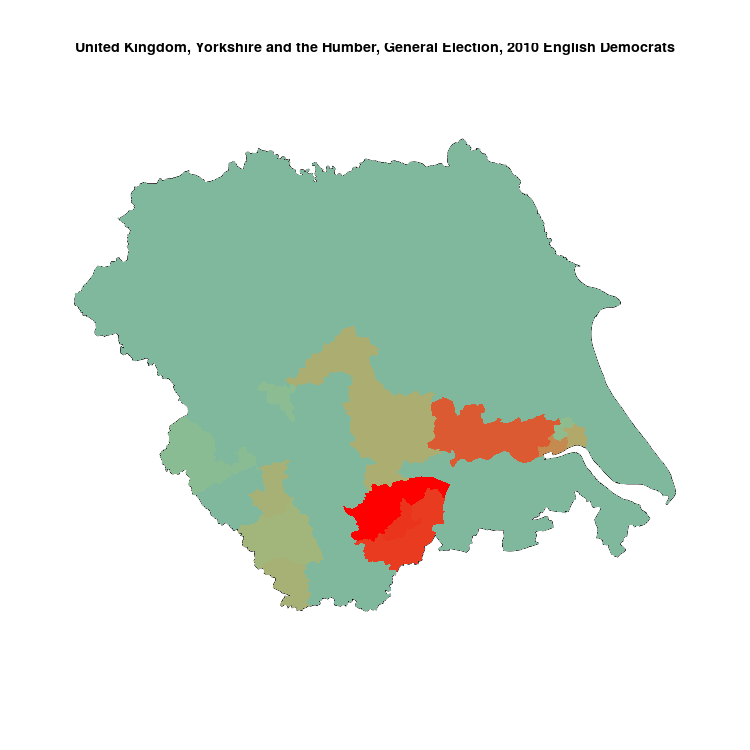

The data file committed next to this chart (first rows):
, N, English Democrats, sample
Doncaster North, 71681, 2148, 0.02997
Doncaster Central, 72985, 1816, 0.02488
Don Valley, 72597, 1756, 0.02419
Haltemprice & Howden, 70254, 1485, 0.02114
Hull West & Hessle, 57264, 876, 0.0153
Hull East, 67530, 715, 0.01059
Selby & Ainsty, 72804, 677, 0.009299
Sheffield Hallam, 68798, 586, 0.008518
Dewsbury, 78910, 661, 0.008377
Penistone & Stocksbridge, 68480, 492, 0.007185
Hull North, 64082, 200, 0.003121
Leeds North West, 65399, 153, 0.002339
Calder Valley, 76903, 157, 0.002042
Barnsley Central, 65543, 0, 0
Barnsley East, 68435, 0, 0
Batley & Spen, 76738, 0, 0
Beverley & Holderness, 79318, 0, 0
Bradford East, 65116, 0, 0
Bradford South, 63580, 0, 0
Bradford West, 62519, 0, 0
Brigg & Goole, 67345, 0, 0
Cleethorpes, 70214, 0, 0
Colne Valley, 80060, 0, 0
Elmet & Rothwell, 77724, 0, 0
Great Grimsby, 61229, 0, 0
Halifax, 70380, 0, 0
Harrogate & Knaresborough, 74760, 0, 0
Hemsworth, 75542, 0, 0
Huddersfield, 66318, 0, 0
Keighley, 65893, 0, 0
Leeds Central, 81266, 0, 0
Leeds East, 64698, 0, 0
Leeds North East, 67899, 0, 0
Leeds West, 67453, 0, 0
Morley & Outwood, 74891, 0, 0
Normanton, Pontefract & Castleford, 82336, 0, 0
Pudsey, 69257, 0, 0
Richmond (Yorks), 80563, 0, 0
Rother Valley, 72847, 0, 0
Rotherham, 63563, 0, 0
Scarborough & Whitby, 75470, 0, 0
Scunthorpe, 63089, 0, 0
Sheffield Brightside & Hillsborough, 67740, 0, 0
Sheffield Central, 67554, 0, 0
Sheffield Heeley, 65571, 0, 0
Sheffield South East, 67068, 0, 0
Shipley, 67689, 0, 0
Skipton & Ripon, 77381, 0, 0
Thirsk & Malton, 76416, 0, 0
Wakefield, 70812, 0, 0
Wentworth & Dearne, 72586, 0, 0
York Central, 76439, 0, 0
York Outer, 75939, 0, 0
Yorkshire East, 80105, 0, 0
